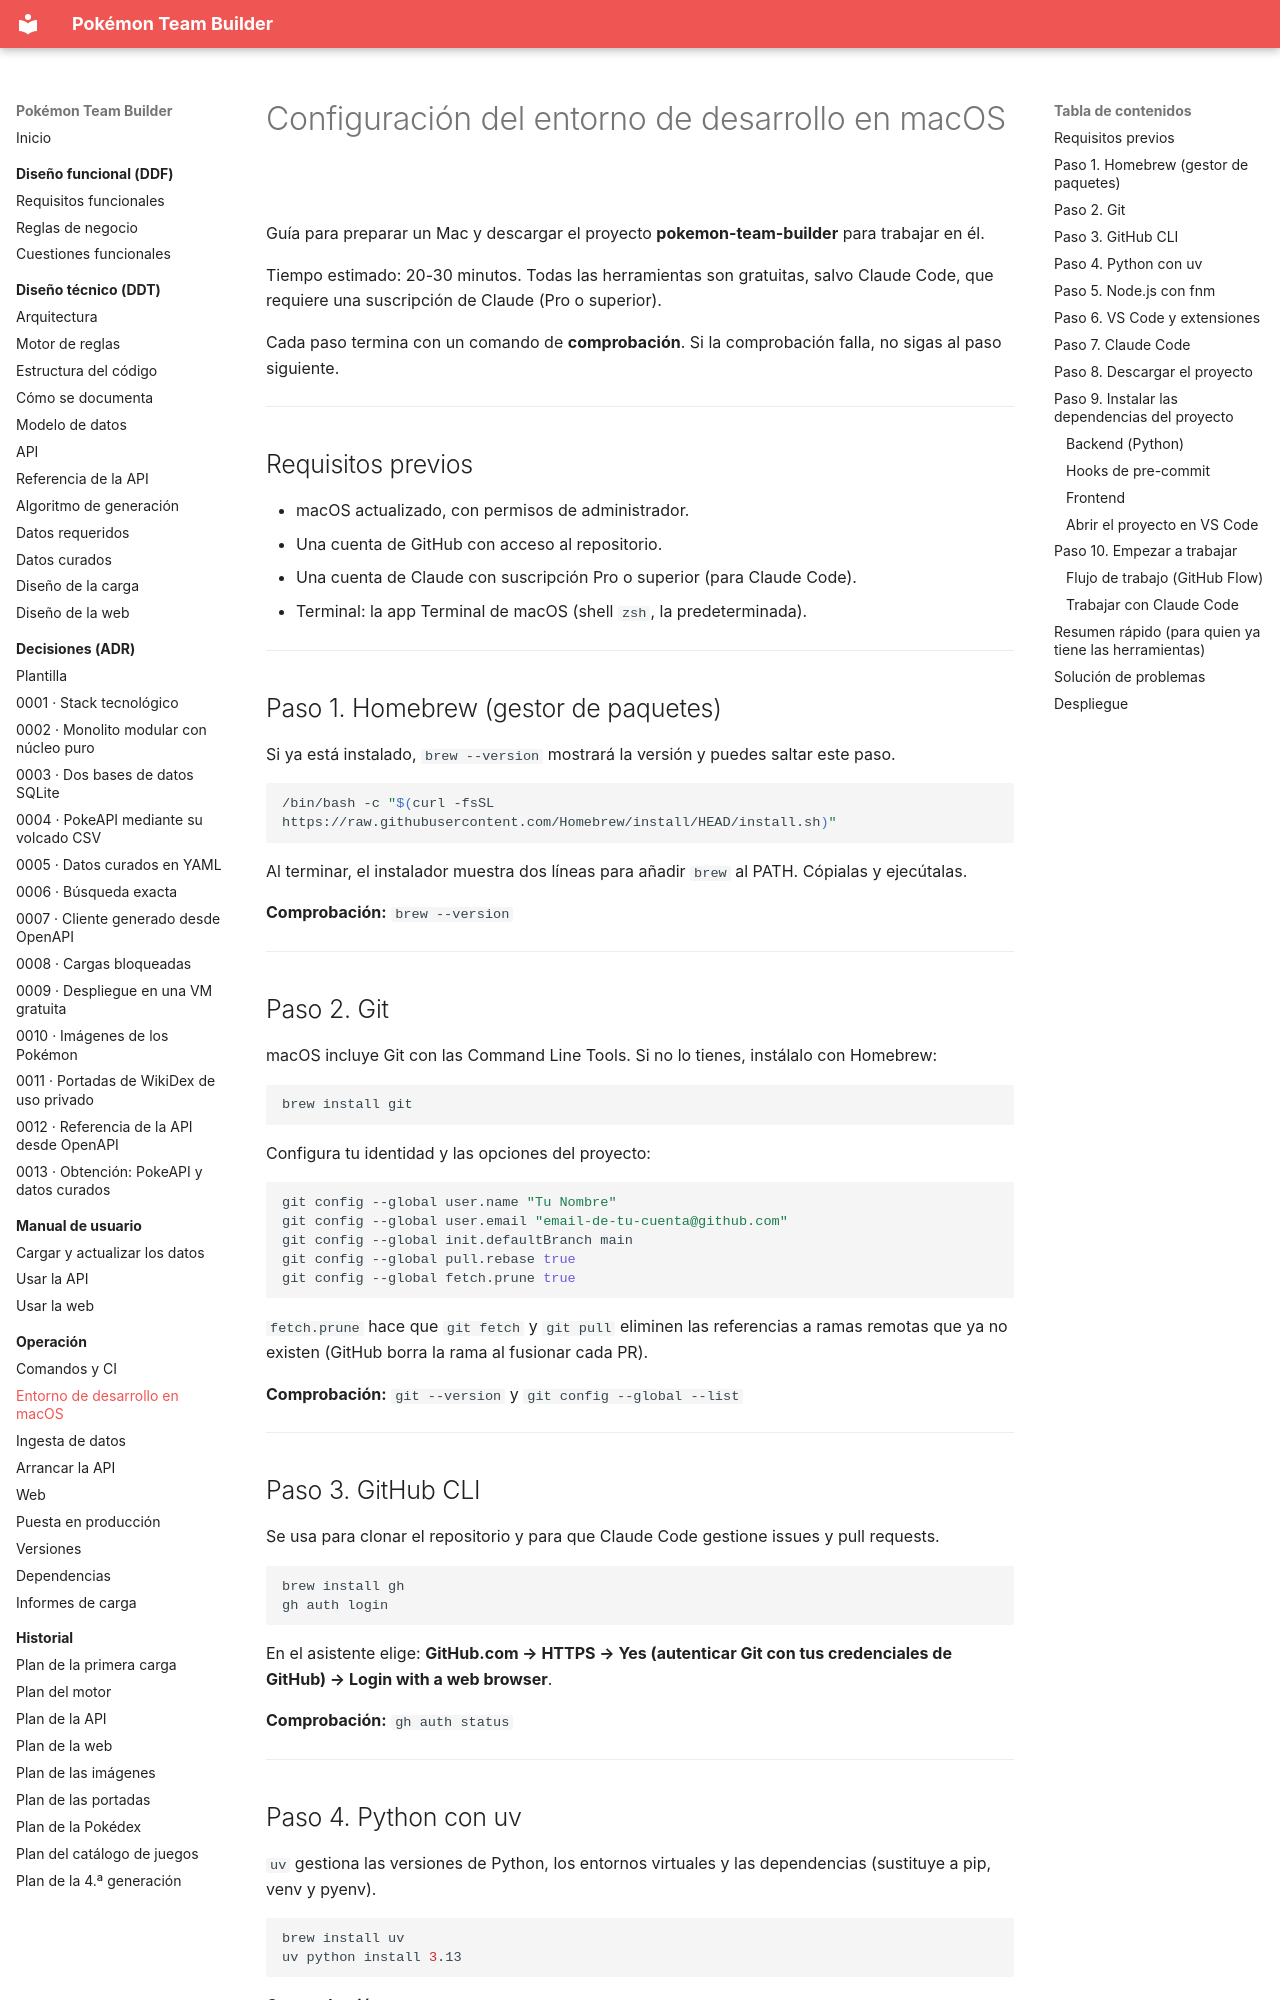

repository: AlbertoMercado/pokemon-team-builder · page: 05-operacion/entorno-desarrollo-macos/index.html · generator: mkdocs

# Configuración del entorno de desarrollo en macOS

Guía para preparar un Mac y descargar el proyecto **pokemon-team-builder** para trabajar en él.

Tiempo estimado: 20-30 minutos. Todas las herramientas son gratuitas, salvo Claude Code, que requiere una suscripción de Claude (Pro o superior).

Cada paso termina con un comando de **comprobación**. Si la comprobación falla, no sigas al paso siguiente.

---

## Requisitos previos

- macOS actualizado, con permisos de administrador.
- Una cuenta de GitHub con acceso al repositorio.
- Una cuenta de Claude con suscripción Pro o superior (para Claude Code).
- Terminal: la app Terminal de macOS (shell `zsh`, la predeterminada).

---

## Paso 1. Homebrew (gestor de paquetes)

Si ya está instalado, `brew --version` mostrará la versión y puedes saltar este paso.

```bash
/bin/bash -c "$(curl -fsSL https://raw.githubusercontent.com/Homebrew/install/HEAD/install.sh)"
```

Al terminar, el instalador muestra dos líneas para añadir `brew` al PATH. Cópialas y ejecútalas.

**Comprobación:** `brew --version`

---

## Paso 2. Git

macOS incluye Git con las Command Line Tools. Si no lo tienes, instálalo con Homebrew:

```bash
brew install git
```

Configura tu identidad y las opciones del proyecto:

```bash
git config --global user.name "Tu Nombre"
git config --global user.email "email-de-tu-cuenta@github.com"
git config --global init.defaultBranch main
git config --global pull.rebase true
git config --global fetch.prune true
```

`fetch.prune` hace que `git fetch` y `git pull` eliminen las referencias a ramas remotas que ya no existen (GitHub borra la rama al fusionar cada PR).

**Comprobación:** `git --version` y `git config --global --list`

---

## Paso 3. GitHub CLI

Se usa para clonar el repositorio y para que Claude Code gestione issues y pull requests.

```bash
brew install gh
gh auth login
```

En el asistente elige: **GitHub.com → HTTPS → Yes (autenticar Git con tus credenciales de GitHub) → Login with a web browser**.

**Comprobación:** `gh auth status`

---

## Paso 4. Python con uv

`uv` gestiona las versiones de Python, los entornos virtuales y las dependencias (sustituye a pip, venv y pyenv).

```bash
brew install uv
uv python install 3.13
```

**Comprobación:** `uv --version` y `uv python list`

---
